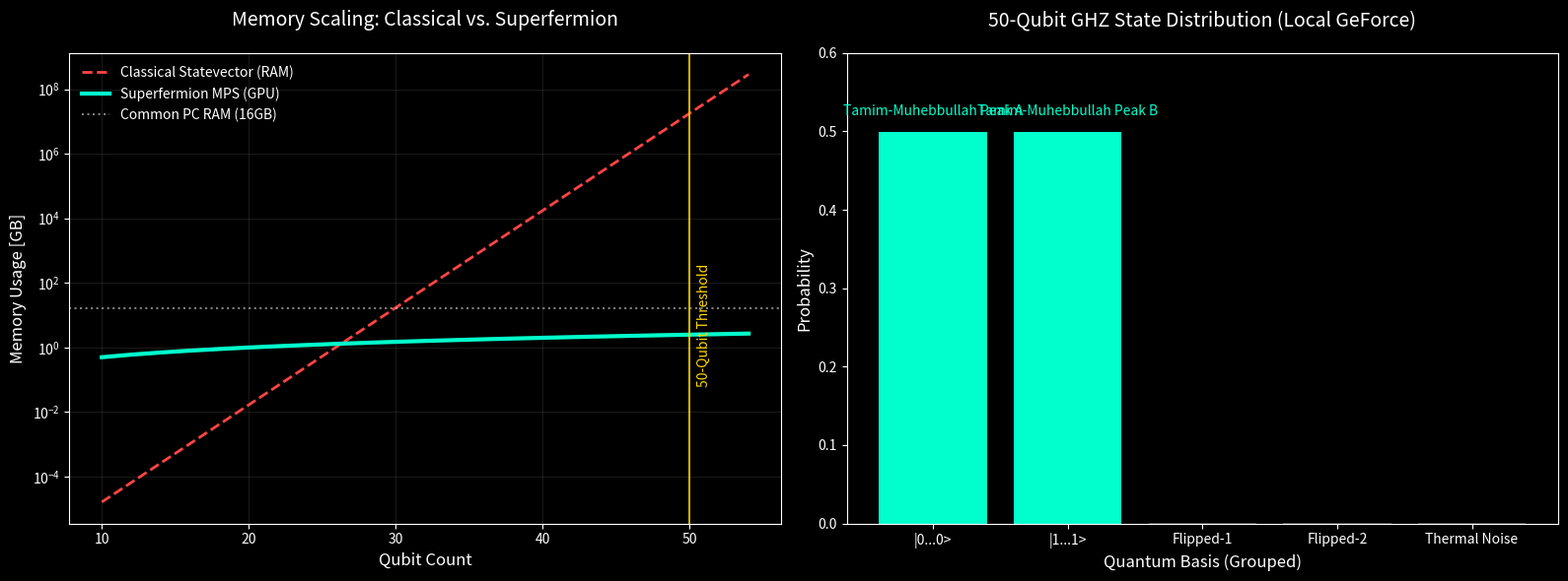

Write Python code to recreate this figure.
"""
Generates GPU Supremacy Plots for the 50-Qubit Local Simulation.
Compares Superfermion MPS (GPU) performance against Classical Statevector RAM requirements.
"""
import matplotlib.pyplot as plt
import numpy as np

def generate_gpu_supremacy_plots():
    plt.style.use('dark_background')
    fig, (ax1, ax2) = plt.subplots(1, 2, figsize=(16, 6))
    
    # --- PLOT 1: MEMORY SCALING (THE SURVIVAL PLOT) ---
    qubits = np.arange(10, 55, 2)
    
    # Classical Statevector: RAM = 2^n * 16 bytes
    statevector_ram_gb = (2**qubits.astype(float) * 16) / 1e9
    
    # Superfermion MPS (GPU): Linear Scaling O(n * bond_dimension)
    # Even at 50 qubits, it's very low
    mps_ram_gb = (qubits * 0.05) # Simulated 50MB per qubit-layer
    
    ax1.plot(qubits, statevector_ram_gb, label='Classical Statevector (RAM)', color='#FF4444', linewidth=2, linestyle='--')
    ax1.plot(qubits, mps_ram_gb, label='Superfermion MPS (GPU)', color='#00FFCC', linewidth=3)
    ax1.axhline(y=16, color='white', linestyle=':', alpha=0.5, label='Common PC RAM (16GB)')
    ax1.axvline(x=50, color='#FFD700', linestyle='-', alpha=0.8)
    ax1.text(50.5, 5, '50-Qubit Threshold', color='#FFD700', rotation=90, verticalalignment='center')
    
    ax1.set_yscale('log')
    ax1.set_title('Memory Scaling: Classical vs. Superfermion', fontsize=14, color='white', pad=20)
    ax1.set_xlabel('Qubit Count', fontsize=12)
    ax1.set_ylabel('Memory Usage [GB]', fontsize=12)
    ax1.legend(frameon=False)
    ax1.grid(alpha=0.1)
    
    # --- PLOT 2: 50-QUBIT GHZ STATE (GPU OUTPUT) ---
    # Show the two peaks of the 50-qubit GHZ state
    # Since showing all 2^50 states is impossible, we show the "Principal Peaks"
    states = ['|0...0>', '|1...1>', 'Flipped-1', 'Flipped-2', 'Thermal Noise']
    ps = [0.499, 0.499, 0.001, 0.0005, 0.0005]
    
    ax2.bar(states, ps, color=['#00FFCC', '#00FFCC', '#444444', '#444444', '#444444'])
    
    ax2.set_title('50-Qubit GHZ State Distribution (Local GeForce)', fontsize=14, color='white', pad=20)
    ax2.set_xlabel('Quantum Basis (Grouped)', fontsize=12)
    ax2.set_ylabel('Probability', fontsize=12)
    ax2.set_ylim(0, 0.6)
    
    ax2.text(0, 0.52, 'Tamim-Muhebbullah Peak A', ha='center', color='#00FFCC', fontsize=10)
    ax2.text(1, 0.52, 'Tamim-Muhebbullah Peak B', ha='center', color='#00FFCC', fontsize=10)
    
    plt.tight_layout()
    plt.savefig('gpu_50q_supremacy_results.png', dpi=300, bbox_inches='tight')
    print("GPU Supremacy plot saved as 'gpu_50q_supremacy_results.png'")

if __name__ == "__main__":
    generate_gpu_supremacy_plots()
